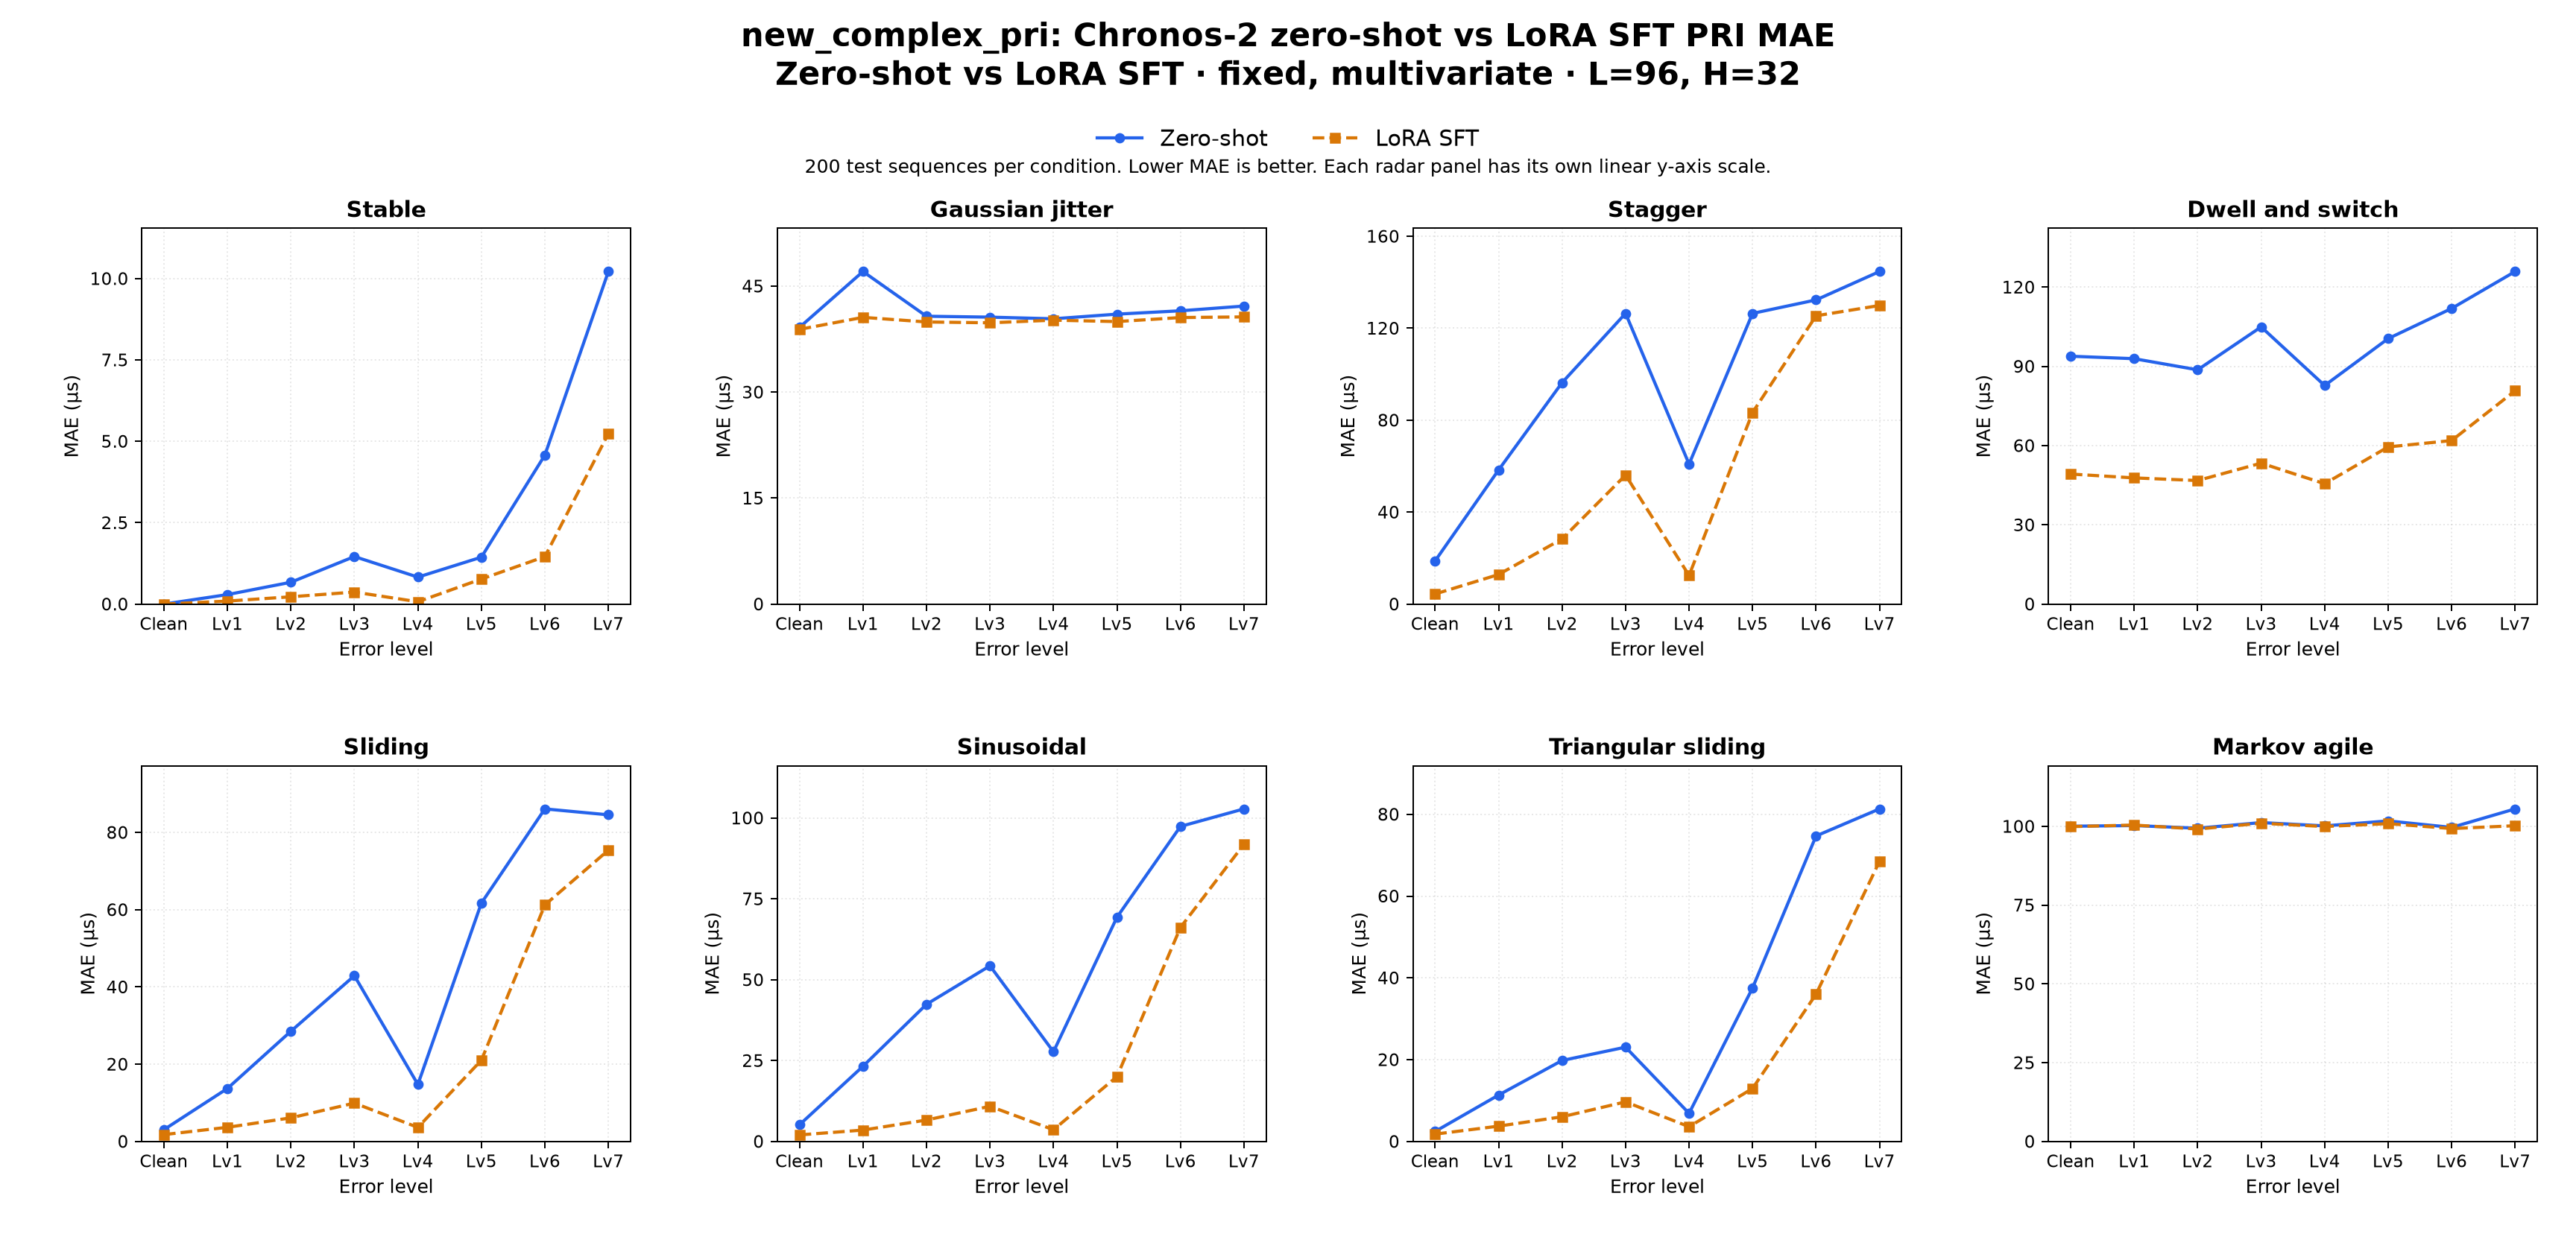

Source data for this figure (header and first rows):
dataset_family, comparison, regime_label, task, target, context_len, horizon, held_setting, profile, radar_type, error_level, left_label, right_label, mae_left, mae_right, delta_right_minus_left, unit, test_sequences_each
new_complex_pri, zero_shot_vs_sft, zero-shot vs LoRA SFT, multivariate, PRI, 96, 32, fixed, multivariate, fixed, stable, clean, Zero-shot, LoRA SFT, 0.0, 0.0, 0.0, us, 200
new_complex_pri, zero_shot_vs_sft, zero-shot vs LoRA SFT, multivariate, PRI, 96, 32, fixed, multivariate, fixed, stable, error_lv1, Zero-shot, LoRA SFT, 0.2913, 0.09213, -0.1992, us, 200
new_complex_pri, zero_shot_vs_sft, zero-shot vs LoRA SFT, multivariate, PRI, 96, 32, fixed, multivariate, fixed, stable, error_lv2, Zero-shot, LoRA SFT, 0.6703, 0.2238, -0.4464, us, 200
new_complex_pri, zero_shot_vs_sft, zero-shot vs LoRA SFT, multivariate, PRI, 96, 32, fixed, multivariate, fixed, stable, error_lv3, Zero-shot, LoRA SFT, 1.46, 0.3692, -1.091, us, 200
new_complex_pri, zero_shot_vs_sft, zero-shot vs LoRA SFT, multivariate, PRI, 96, 32, fixed, multivariate, fixed, stable, error_lv4, Zero-shot, LoRA SFT, 0.8282, 0.0712, -0.757, us, 200
new_complex_pri, zero_shot_vs_sft, zero-shot vs LoRA SFT, multivariate, PRI, 96, 32, fixed, multivariate, fixed, stable, error_lv5, Zero-shot, LoRA SFT, 1.441, 0.7692, -0.6716, us, 200
new_complex_pri, zero_shot_vs_sft, zero-shot vs LoRA SFT, multivariate, PRI, 96, 32, fixed, multivariate, fixed, stable, error_lv6, Zero-shot, LoRA SFT, 4.577, 1.457, -3.119, us, 200
new_complex_pri, zero_shot_vs_sft, zero-shot vs LoRA SFT, multivariate, PRI, 96, 32, fixed, multivariate, fixed, stable, error_lv7, Zero-shot, LoRA SFT, 10.22, 5.236, -4.98, us, 200
new_complex_pri, zero_shot_vs_sft, zero-shot vs LoRA SFT, multivariate, PRI, 96, 32, fixed, multivariate, fixed, jitter, clean, Zero-shot, LoRA SFT, 39.16, 38.88, -0.2791, us, 200
new_complex_pri, zero_shot_vs_sft, zero-shot vs LoRA SFT, multivariate, PRI, 96, 32, fixed, multivariate, fixed, jitter, error_lv1, Zero-shot, LoRA SFT, 47.06, 40.58, -6.484, us, 200
new_complex_pri, zero_shot_vs_sft, zero-shot vs LoRA SFT, multivariate, PRI, 96, 32, fixed, multivariate, fixed, jitter, error_lv2, Zero-shot, LoRA SFT, 40.74, 39.93, -0.8112, us, 200
new_complex_pri, zero_shot_vs_sft, zero-shot vs LoRA SFT, multivariate, PRI, 96, 32, fixed, multivariate, fixed, jitter, error_lv3, Zero-shot, LoRA SFT, 40.61, 39.81, -0.8012, us, 200
new_complex_pri, zero_shot_vs_sft, zero-shot vs LoRA SFT, multivariate, PRI, 96, 32, fixed, multivariate, fixed, jitter, error_lv4, Zero-shot, LoRA SFT, 40.38, 40.18, -0.195, us, 200
new_complex_pri, zero_shot_vs_sft, zero-shot vs LoRA SFT, multivariate, PRI, 96, 32, fixed, multivariate, fixed, jitter, error_lv5, Zero-shot, LoRA SFT, 41.03, 39.98, -1.052, us, 200
new_complex_pri, zero_shot_vs_sft, zero-shot vs LoRA SFT, multivariate, PRI, 96, 32, fixed, multivariate, fixed, jitter, error_lv6, Zero-shot, LoRA SFT, 41.51, 40.55, -0.9553, us, 200
new_complex_pri, zero_shot_vs_sft, zero-shot vs LoRA SFT, multivariate, PRI, 96, 32, fixed, multivariate, fixed, jitter, error_lv7, Zero-shot, LoRA SFT, 42.17, 40.64, -1.534, us, 200
new_complex_pri, zero_shot_vs_sft, zero-shot vs LoRA SFT, multivariate, PRI, 96, 32, fixed, multivariate, fixed, stagger, clean, Zero-shot, LoRA SFT, 18.77, 4.388, -14.38, us, 200
new_complex_pri, zero_shot_vs_sft, zero-shot vs LoRA SFT, multivariate, PRI, 96, 32, fixed, multivariate, fixed, stagger, error_lv1, Zero-shot, LoRA SFT, 58.32, 12.85, -45.48, us, 200
new_complex_pri, zero_shot_vs_sft, zero-shot vs LoRA SFT, multivariate, PRI, 96, 32, fixed, multivariate, fixed, stagger, error_lv2, Zero-shot, LoRA SFT, 96.32, 28.34, -67.98, us, 200
new_complex_pri, zero_shot_vs_sft, zero-shot vs LoRA SFT, multivariate, PRI, 96, 32, fixed, multivariate, fixed, stagger, error_lv3, Zero-shot, LoRA SFT, 126.5, 56.11, -70.35, us, 200
new_complex_pri, zero_shot_vs_sft, zero-shot vs LoRA SFT, multivariate, PRI, 96, 32, fixed, multivariate, fixed, stagger, error_lv4, Zero-shot, LoRA SFT, 60.9, 12.46, -48.45, us, 200
new_complex_pri, zero_shot_vs_sft, zero-shot vs LoRA SFT, multivariate, PRI, 96, 32, fixed, multivariate, fixed, stagger, error_lv5, Zero-shot, LoRA SFT, 126.5, 83.34, -43.11, us, 200
new_complex_pri, zero_shot_vs_sft, zero-shot vs LoRA SFT, multivariate, PRI, 96, 32, fixed, multivariate, fixed, stagger, error_lv6, Zero-shot, LoRA SFT, 132.3, 125.4, -6.903, us, 200
new_complex_pri, zero_shot_vs_sft, zero-shot vs LoRA SFT, multivariate, PRI, 96, 32, fixed, multivariate, fixed, stagger, error_lv7, Zero-shot, LoRA SFT, 144.7, 129.9, -14.77, us, 200
new_complex_pri, zero_shot_vs_sft, zero-shot vs LoRA SFT, multivariate, PRI, 96, 32, fixed, multivariate, fixed, dwell_and_switch, clean, Zero-shot, LoRA SFT, 93.84, 49.23, -44.61, us, 200
new_complex_pri, zero_shot_vs_sft, zero-shot vs LoRA SFT, multivariate, PRI, 96, 32, fixed, multivariate, fixed, dwell_and_switch, error_lv1, Zero-shot, LoRA SFT, 92.9, 47.77, -45.14, us, 200
new_complex_pri, zero_shot_vs_sft, zero-shot vs LoRA SFT, multivariate, PRI, 96, 32, fixed, multivariate, fixed, dwell_and_switch, error_lv2, Zero-shot, LoRA SFT, 88.69, 46.78, -41.91, us, 200
new_complex_pri, zero_shot_vs_sft, zero-shot vs LoRA SFT, multivariate, PRI, 96, 32, fixed, multivariate, fixed, dwell_and_switch, error_lv3, Zero-shot, LoRA SFT, 104.9, 53.36, -51.58, us, 200
new_complex_pri, zero_shot_vs_sft, zero-shot vs LoRA SFT, multivariate, PRI, 96, 32, fixed, multivariate, fixed, dwell_and_switch, error_lv4, Zero-shot, LoRA SFT, 82.75, 45.56, -37.18, us, 200
new_complex_pri, zero_shot_vs_sft, zero-shot vs LoRA SFT, multivariate, PRI, 96, 32, fixed, multivariate, fixed, dwell_and_switch, error_lv5, Zero-shot, LoRA SFT, 100.5, 59.5, -41.01, us, 200
new_complex_pri, zero_shot_vs_sft, zero-shot vs LoRA SFT, multivariate, PRI, 96, 32, fixed, multivariate, fixed, dwell_and_switch, error_lv6, Zero-shot, LoRA SFT, 111.9, 61.91, -50.02, us, 200
new_complex_pri, zero_shot_vs_sft, zero-shot vs LoRA SFT, multivariate, PRI, 96, 32, fixed, multivariate, fixed, dwell_and_switch, error_lv7, Zero-shot, LoRA SFT, 125.9, 80.76, -45.15, us, 200
new_complex_pri, zero_shot_vs_sft, zero-shot vs LoRA SFT, multivariate, PRI, 96, 32, fixed, multivariate, fixed, sliding, clean, Zero-shot, LoRA SFT, 3.049, 1.767, -1.282, us, 200
new_complex_pri, zero_shot_vs_sft, zero-shot vs LoRA SFT, multivariate, PRI, 96, 32, fixed, multivariate, fixed, sliding, error_lv1, Zero-shot, LoRA SFT, 13.71, 3.662, -10.05, us, 200
new_complex_pri, zero_shot_vs_sft, zero-shot vs LoRA SFT, multivariate, PRI, 96, 32, fixed, multivariate, fixed, sliding, error_lv2, Zero-shot, LoRA SFT, 28.53, 6.112, -22.42, us, 200
new_complex_pri, zero_shot_vs_sft, zero-shot vs LoRA SFT, multivariate, PRI, 96, 32, fixed, multivariate, fixed, sliding, error_lv3, Zero-shot, LoRA SFT, 42.9, 9.929, -32.98, us, 200
new_complex_pri, zero_shot_vs_sft, zero-shot vs LoRA SFT, multivariate, PRI, 96, 32, fixed, multivariate, fixed, sliding, error_lv4, Zero-shot, LoRA SFT, 14.76, 3.64, -11.12, us, 200
new_complex_pri, zero_shot_vs_sft, zero-shot vs LoRA SFT, multivariate, PRI, 96, 32, fixed, multivariate, fixed, sliding, error_lv5, Zero-shot, LoRA SFT, 61.71, 21.02, -40.69, us, 200
new_complex_pri, zero_shot_vs_sft, zero-shot vs LoRA SFT, multivariate, PRI, 96, 32, fixed, multivariate, fixed, sliding, error_lv6, Zero-shot, LoRA SFT, 86.09, 61.23, -24.86, us, 200
new_complex_pri, zero_shot_vs_sft, zero-shot vs LoRA SFT, multivariate, PRI, 96, 32, fixed, multivariate, fixed, sliding, error_lv7, Zero-shot, LoRA SFT, 84.55, 75.4, -9.15, us, 200
new_complex_pri, zero_shot_vs_sft, zero-shot vs LoRA SFT, multivariate, PRI, 96, 32, fixed, multivariate, fixed, sinusoidal, clean, Zero-shot, LoRA SFT, 5.148, 2.021, -3.127, us, 200
new_complex_pri, zero_shot_vs_sft, zero-shot vs LoRA SFT, multivariate, PRI, 96, 32, fixed, multivariate, fixed, sinusoidal, error_lv1, Zero-shot, LoRA SFT, 23.24, 3.518, -19.72, us, 200
new_complex_pri, zero_shot_vs_sft, zero-shot vs LoRA SFT, multivariate, PRI, 96, 32, fixed, multivariate, fixed, sinusoidal, error_lv2, Zero-shot, LoRA SFT, 42.4, 6.619, -35.78, us, 200
new_complex_pri, zero_shot_vs_sft, zero-shot vs LoRA SFT, multivariate, PRI, 96, 32, fixed, multivariate, fixed, sinusoidal, error_lv3, Zero-shot, LoRA SFT, 54.3, 10.87, -43.42, us, 200
new_complex_pri, zero_shot_vs_sft, zero-shot vs LoRA SFT, multivariate, PRI, 96, 32, fixed, multivariate, fixed, sinusoidal, error_lv4, Zero-shot, LoRA SFT, 27.73, 3.615, -24.11, us, 200
new_complex_pri, zero_shot_vs_sft, zero-shot vs LoRA SFT, multivariate, PRI, 96, 32, fixed, multivariate, fixed, sinusoidal, error_lv5, Zero-shot, LoRA SFT, 69.32, 20.04, -49.28, us, 200
new_complex_pri, zero_shot_vs_sft, zero-shot vs LoRA SFT, multivariate, PRI, 96, 32, fixed, multivariate, fixed, sinusoidal, error_lv6, Zero-shot, LoRA SFT, 97.39, 66.16, -31.23, us, 200
new_complex_pri, zero_shot_vs_sft, zero-shot vs LoRA SFT, multivariate, PRI, 96, 32, fixed, multivariate, fixed, sinusoidal, error_lv7, Zero-shot, LoRA SFT, 102.8, 91.86, -10.94, us, 200
new_complex_pri, zero_shot_vs_sft, zero-shot vs LoRA SFT, multivariate, PRI, 96, 32, fixed, multivariate, fixed, triangular_sliding, clean, Zero-shot, LoRA SFT, 2.439, 1.79, -0.6481, us, 200
new_complex_pri, zero_shot_vs_sft, zero-shot vs LoRA SFT, multivariate, PRI, 96, 32, fixed, multivariate, fixed, triangular_sliding, error_lv1, Zero-shot, LoRA SFT, 11.34, 3.744, -7.598, us, 200
new_complex_pri, zero_shot_vs_sft, zero-shot vs LoRA SFT, multivariate, PRI, 96, 32, fixed, multivariate, fixed, triangular_sliding, error_lv2, Zero-shot, LoRA SFT, 19.8, 6.031, -13.77, us, 200
new_complex_pri, zero_shot_vs_sft, zero-shot vs LoRA SFT, multivariate, PRI, 96, 32, fixed, multivariate, fixed, triangular_sliding, error_lv3, Zero-shot, LoRA SFT, 23.06, 9.682, -13.37, us, 200
new_complex_pri, zero_shot_vs_sft, zero-shot vs LoRA SFT, multivariate, PRI, 96, 32, fixed, multivariate, fixed, triangular_sliding, error_lv4, Zero-shot, LoRA SFT, 6.868, 3.603, -3.266, us, 200
new_complex_pri, zero_shot_vs_sft, zero-shot vs LoRA SFT, multivariate, PRI, 96, 32, fixed, multivariate, fixed, triangular_sliding, error_lv5, Zero-shot, LoRA SFT, 37.54, 12.95, -24.59, us, 200
new_complex_pri, zero_shot_vs_sft, zero-shot vs LoRA SFT, multivariate, PRI, 96, 32, fixed, multivariate, fixed, triangular_sliding, error_lv6, Zero-shot, LoRA SFT, 74.7, 36.01, -38.69, us, 200
new_complex_pri, zero_shot_vs_sft, zero-shot vs LoRA SFT, multivariate, PRI, 96, 32, fixed, multivariate, fixed, triangular_sliding, error_lv7, Zero-shot, LoRA SFT, 81.32, 68.52, -12.8, us, 200
new_complex_pri, zero_shot_vs_sft, zero-shot vs LoRA SFT, multivariate, PRI, 96, 32, fixed, multivariate, fixed, markov_agile, clean, Zero-shot, LoRA SFT, 100, 99.91, -0.1273, us, 200
new_complex_pri, zero_shot_vs_sft, zero-shot vs LoRA SFT, multivariate, PRI, 96, 32, fixed, multivariate, fixed, markov_agile, error_lv1, Zero-shot, LoRA SFT, 100.2, 100.4, 0.1596, us, 200
new_complex_pri, zero_shot_vs_sft, zero-shot vs LoRA SFT, multivariate, PRI, 96, 32, fixed, multivariate, fixed, markov_agile, error_lv2, Zero-shot, LoRA SFT, 99.41, 99.15, -0.2621, us, 200
new_complex_pri, zero_shot_vs_sft, zero-shot vs LoRA SFT, multivariate, PRI, 96, 32, fixed, multivariate, fixed, markov_agile, error_lv3, Zero-shot, LoRA SFT, 101.2, 101, -0.2208, us, 200
... 4 more rows
